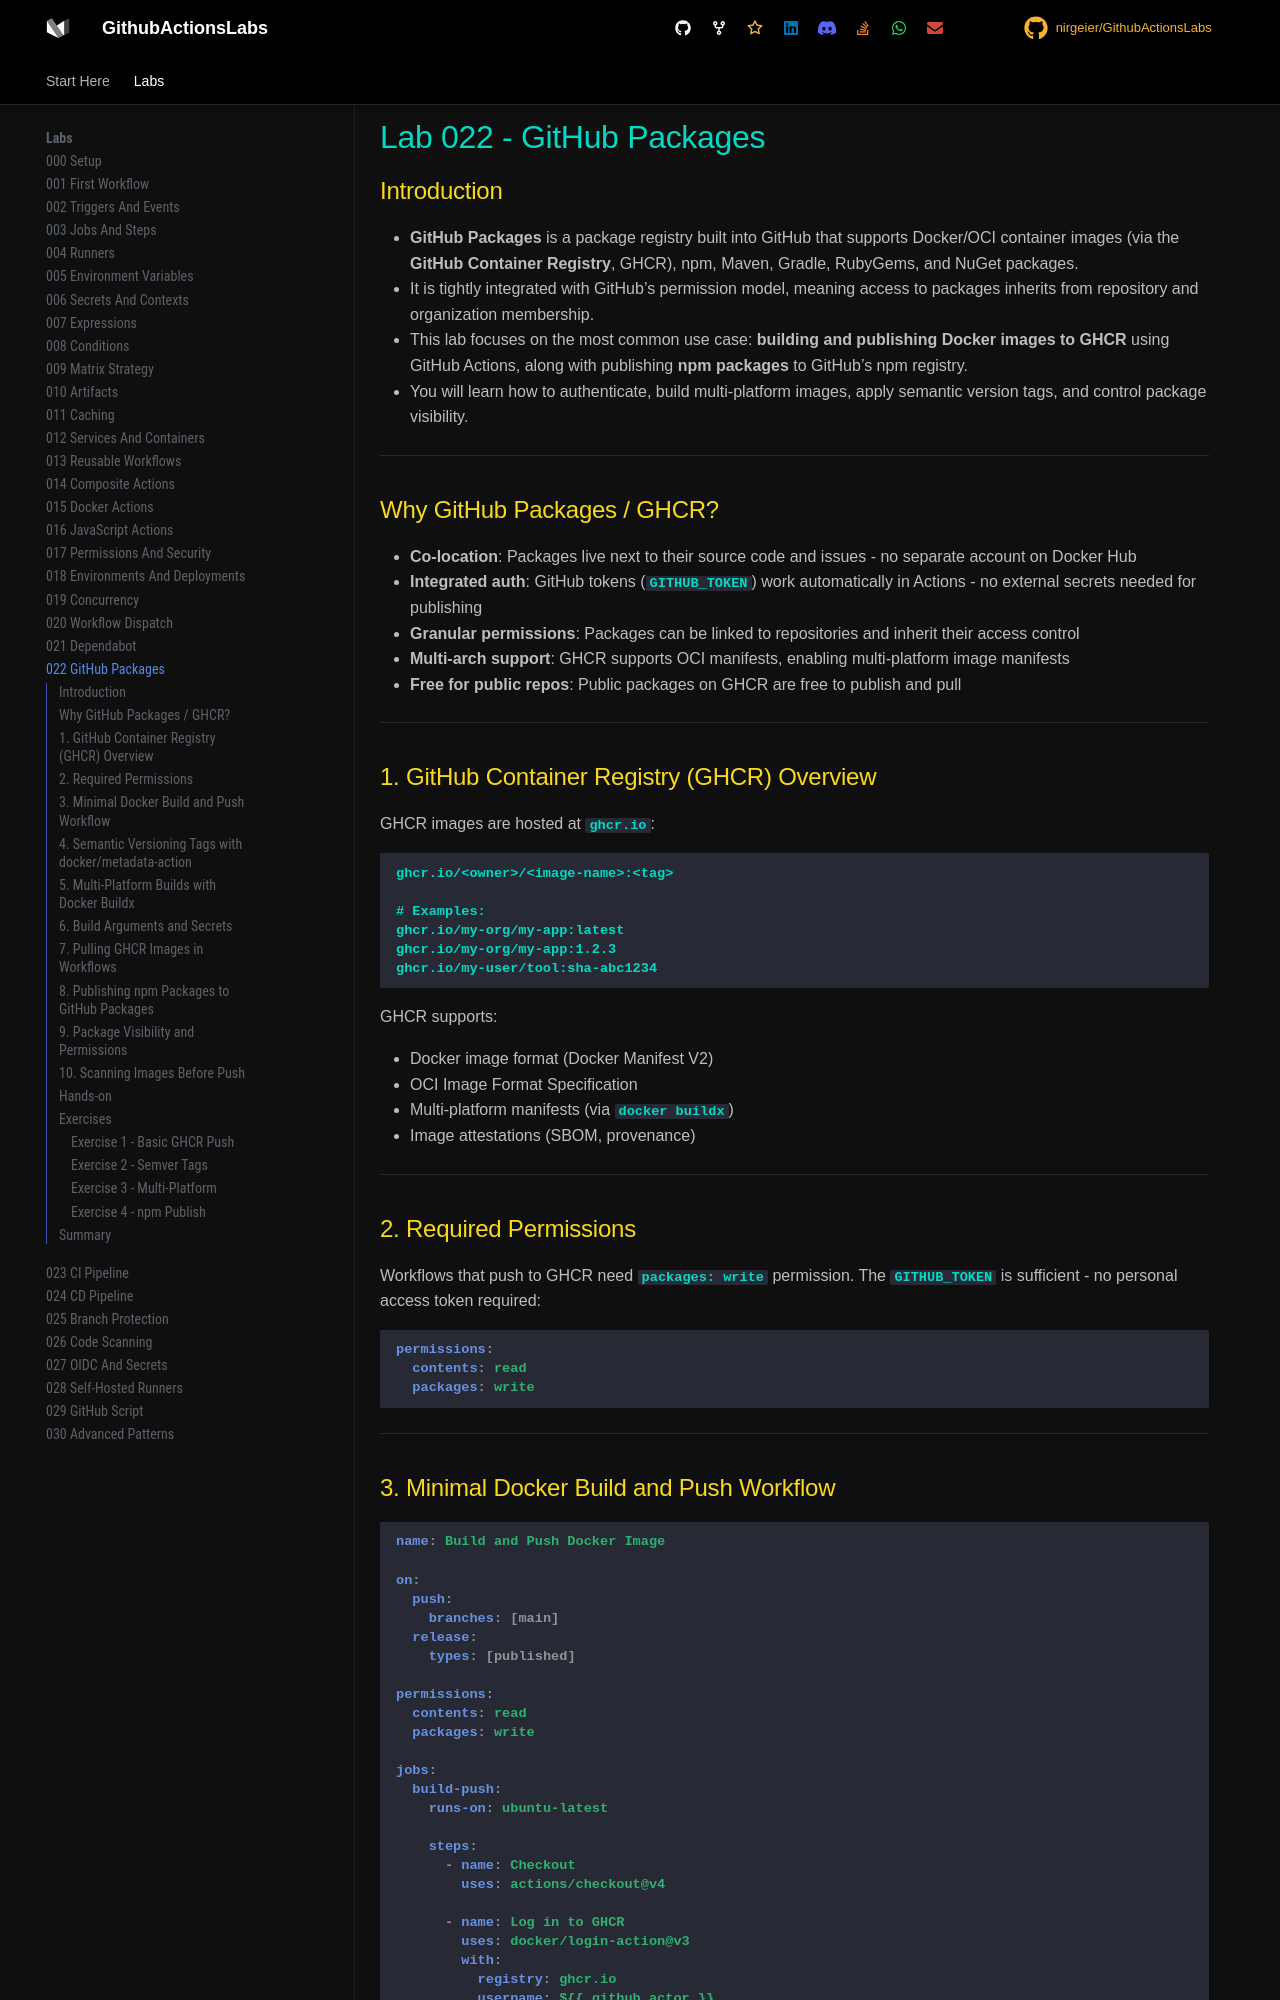

repository: nirgeier/GithubActionsLabs · page: 022-github-packages/index.html · generator: mkdocs

# Lab 022 - GitHub Packages

## Introduction

- **GitHub Packages** is a package registry built into GitHub that supports Docker/OCI container images (via the **GitHub Container Registry**, GHCR), npm, Maven, Gradle, RubyGems, and NuGet packages.
- It is tightly integrated with GitHub's permission model, meaning access to packages inherits from repository and organization membership.
- This lab focuses on the most common use case: **building and publishing Docker images to GHCR** using GitHub Actions, along with publishing **npm packages** to GitHub's npm registry.
- You will learn how to authenticate, build multi-platform images, apply semantic version tags, and control package visibility.

---

## Why GitHub Packages / GHCR?

- **Co-location**: Packages live next to their source code and issues - no separate account on Docker Hub
- **Integrated auth**: GitHub tokens (`GITHUB_TOKEN`) work automatically in Actions - no external secrets needed for publishing
- **Granular permissions**: Packages can be linked to repositories and inherit their access control
- **Multi-arch support**: GHCR supports OCI manifests, enabling multi-platform image manifests
- **Free for public repos**: Public packages on GHCR are free to publish and pull

---

## 1. GitHub Container Registry (GHCR) Overview

GHCR images are hosted at `ghcr.io`:

```
ghcr.io/<owner>/<image-name>:<tag>

# Examples:
ghcr.io/my-org/my-app:latest
ghcr.io/my-org/my-app:1.2.3
ghcr.io/my-user/tool:sha-abc1234
```

GHCR supports:

- Docker image format (Docker Manifest V2)
- OCI Image Format Specification
- Multi-platform manifests (via `docker buildx`)
- Image attestations (SBOM, provenance)

---

## 2. Required Permissions

Workflows that push to GHCR need `packages: write` permission. The `GITHUB_TOKEN` is sufficient - no personal access token required:

```yaml
permissions:
  contents: read
  packages: write
```

---

## 3. Minimal Docker Build and Push Workflow

```yaml
name: Build and Push Docker Image

on:
  push:
    branches: [main]
  release:
    types: [published]

permissions:
  contents: read
  packages: write

jobs:
  build-push:
    runs-on: ubuntu-latest

    steps:
      - name: Checkout
        uses: actions/checkout@v4

      - name: Log in to GHCR
        uses: docker/login-action@v3
        with:
          registry: ghcr.io
          username: ${{ github.actor }}
          password: ${{ secrets.GITHUB_TOKEN }}

      - name: Build and push
        uses: docker/build-push-action@v6
        with:
          context: .
          push: true
          tags: ghcr.io/${{ github.repository }}:latest
```

---
